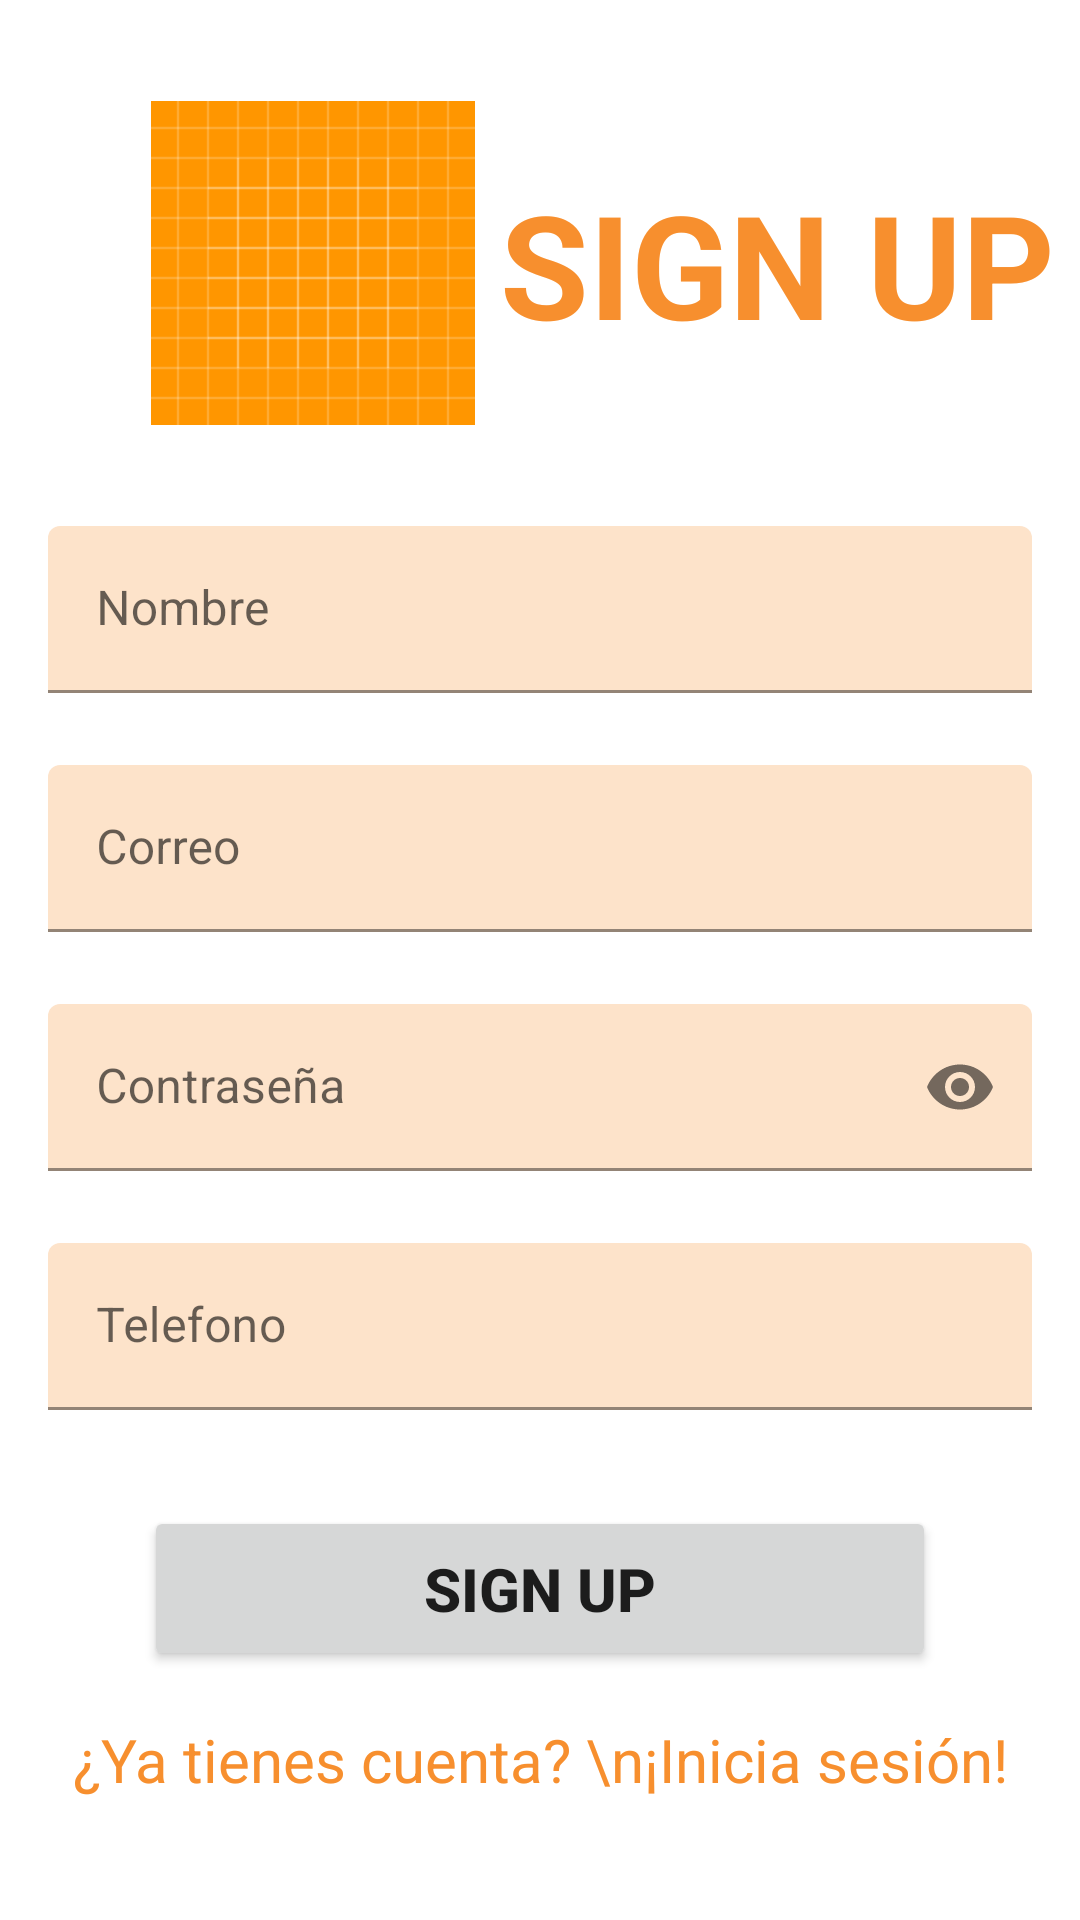

Here is an Android app screen rendered from its layout file. Give the layout XML and the strings, colors and styles it references.
<!-- AndroidManifest.xml: application theme Theme.AnimeG6 -->
<!-- res/layout/activity_register.xml -->
<?xml version="1.0" encoding="utf-8"?>
<androidx.constraintlayout.widget.ConstraintLayout xmlns:android="http://schemas.android.com/apk/res/android"
    xmlns:app="http://schemas.android.com/apk/res-auto"
    xmlns:tools="http://schemas.android.com/tools"
    android:id="@+id/main"
    android:layout_width="match_parent"
    android:layout_height="match_parent"
    tools:context=".RegisterActivity">

    <ImageView
        android:id="@+id/imageView3"
        android:layout_width="wrap_content"
        android:layout_height="wrap_content"
        app:layout_constraintBottom_toTopOf="@+id/textInputLayout3"
        app:layout_constraintEnd_toEndOf="parent"
        app:layout_constraintHorizontal_bias="0.20"
        app:layout_constraintStart_toStartOf="parent"
        app:layout_constraintTop_toTopOf="parent"
        app:srcCompat="@drawable/ic_launcher_background" />

    <TextView
        android:id="@+id/textView3"
        android:layout_width="wrap_content"
        android:layout_height="wrap_content"
        android:text="SIGN UP"
        android:textColor="@color/orange"
        android:textSize="48sp"
        android:textStyle="bold"
        app:layout_constraintBottom_toBottomOf="@+id/imageView3"
        app:layout_constraintEnd_toEndOf="parent"
        app:layout_constraintStart_toEndOf="@+id/imageView3"
        app:layout_constraintTop_toTopOf="@+id/imageView3" />

    <com.google.android.material.textfield.TextInputLayout
        android:id="@+id/textInputLayout3"
        android:layout_width="0dp"
        android:layout_height="wrap_content"
        android:layout_marginStart="16dp"
        android:layout_marginEnd="16dp"
        app:layout_constraintBottom_toBottomOf="parent"
        app:layout_constraintEnd_toEndOf="parent"
        app:layout_constraintHorizontal_bias="0.50"
        app:layout_constraintStart_toStartOf="parent"
        app:layout_constraintTop_toTopOf="parent"
        app:layout_constraintVertical_bias="0.30">

        <com.google.android.material.textfield.TextInputEditText
            android:id="@+id/textInputSignUpNombre"
            android:layout_width="match_parent"
            android:layout_height="wrap_content"
            android:backgroundTint="@color/lightOragne"
            android:hint="Nombre" />
    </com.google.android.material.textfield.TextInputLayout>

    <com.google.android.material.textfield.TextInputLayout
        android:id="@+id/textInputLayout4"
        android:layout_width="0dp"
        android:layout_height="wrap_content"
        android:layout_marginStart="16dp"
        android:layout_marginTop="24dp"
        android:layout_marginEnd="16dp"
        app:layout_constraintEnd_toEndOf="parent"
        app:layout_constraintStart_toStartOf="parent"
        app:layout_constraintTop_toBottomOf="@+id/textInputLayout3">

        <com.google.android.material.textfield.TextInputEditText
            android:id="@+id/textInputSignUpCorreo"
            android:layout_width="match_parent"
            android:layout_height="wrap_content"
            android:backgroundTint="@color/lightOragne"
            android:hint="Correo" />
    </com.google.android.material.textfield.TextInputLayout>

    <com.google.android.material.textfield.TextInputLayout
        android:id="@+id/textInputLayout5"
        android:layout_width="0dp"
        android:layout_height="wrap_content"
        android:layout_marginStart="16dp"
        android:layout_marginTop="24dp"
        android:layout_marginEnd="16dp"
        app:layout_constraintEnd_toEndOf="parent"
        app:layout_constraintStart_toStartOf="parent"
        app:layout_constraintTop_toBottomOf="@+id/textInputLayout4"
        app:passwordToggleEnabled="true">

        <com.google.android.material.textfield.TextInputEditText
            android:id="@+id/textInputSignUpPassword"
            android:layout_width="match_parent"
            android:layout_height="wrap_content"
            android:backgroundTint="@color/lightOragne"
            android:hint="Contraseña"
            android:inputType="textPassword" />
    </com.google.android.material.textfield.TextInputLayout>

    <com.google.android.material.textfield.TextInputLayout
        android:id="@+id/textInputLayout6"
        android:layout_width="0dp"
        android:layout_height="wrap_content"
        android:layout_marginStart="16dp"
        android:layout_marginTop="24dp"
        android:layout_marginEnd="16dp"
        app:layout_constraintEnd_toEndOf="parent"
        app:layout_constraintStart_toStartOf="parent"
        app:layout_constraintTop_toBottomOf="@+id/textInputLayout5">

        <com.google.android.material.textfield.TextInputEditText
            android:id="@+id/textInputSignUpTelefono"
            android:layout_width="match_parent"
            android:layout_height="wrap_content"
            android:backgroundTint="@color/lightOragne"
            android:hint="Telefono"
            android:inputType="phone" />
    </com.google.android.material.textfield.TextInputLayout>

    <Button
        android:id="@+id/buttonSignUp"
        android:layout_width="0dp"
        android:layout_height="55dp"
        android:layout_marginStart="32dp"
        android:layout_marginTop="32dp"
        android:layout_marginEnd="32dp"
        android:text="SIGN UP"
        android:textSize="20sp"
        android:textStyle="bold"
        app:layout_constraintEnd_toEndOf="@+id/textInputLayout6"
        app:layout_constraintStart_toStartOf="@+id/textInputLayout6"
        app:layout_constraintTop_toBottomOf="@+id/textInputLayout6" />

    <TextView
        android:id="@+id/textLogin"
        android:layout_width="wrap_content"
        android:layout_height="wrap_content"
        android:layout_marginTop="16dp"
        android:text="¿Ya tienes cuenta? \n¡Inicia sesión!"
        android:textAlignment="center"
        android:textColor="@color/orange"
        android:textSize="20sp"
        app:layout_constraintEnd_toEndOf="@+id/buttonSignUp"
        app:layout_constraintStart_toStartOf="@+id/buttonSignUp"
        app:layout_constraintTop_toBottomOf="@+id/buttonSignUp" />
</androidx.constraintlayout.widget.ConstraintLayout>
<!-- resources referenced by this layout -->
<resources>
  <color name="lightOragne">#40F58E2E</color>
  <color name="orange">#F78F2E</color>
  <!-- drawable ic_launcher_background: vector/xml drawable (drawable, 5605 chars, omitted) -->
  <style name="Theme.AnimeG6" parent="Theme.MaterialComponents.DayNight.DarkActionBar">
          
          <item name="colorPrimary">@color/orange</item>
          <item name="colorPrimaryVariant">@color/redOrange</item>
          <item name="colorOnPrimary">@color/white</item>
          
  
  
          
          <item name="android:statusBarColor">?attr/colorPrimary</item>
          
      </style>
  <color name="redOrange">#f84c00</color>
  <color name="white">#FFFFFFFF</color>
</resources>
